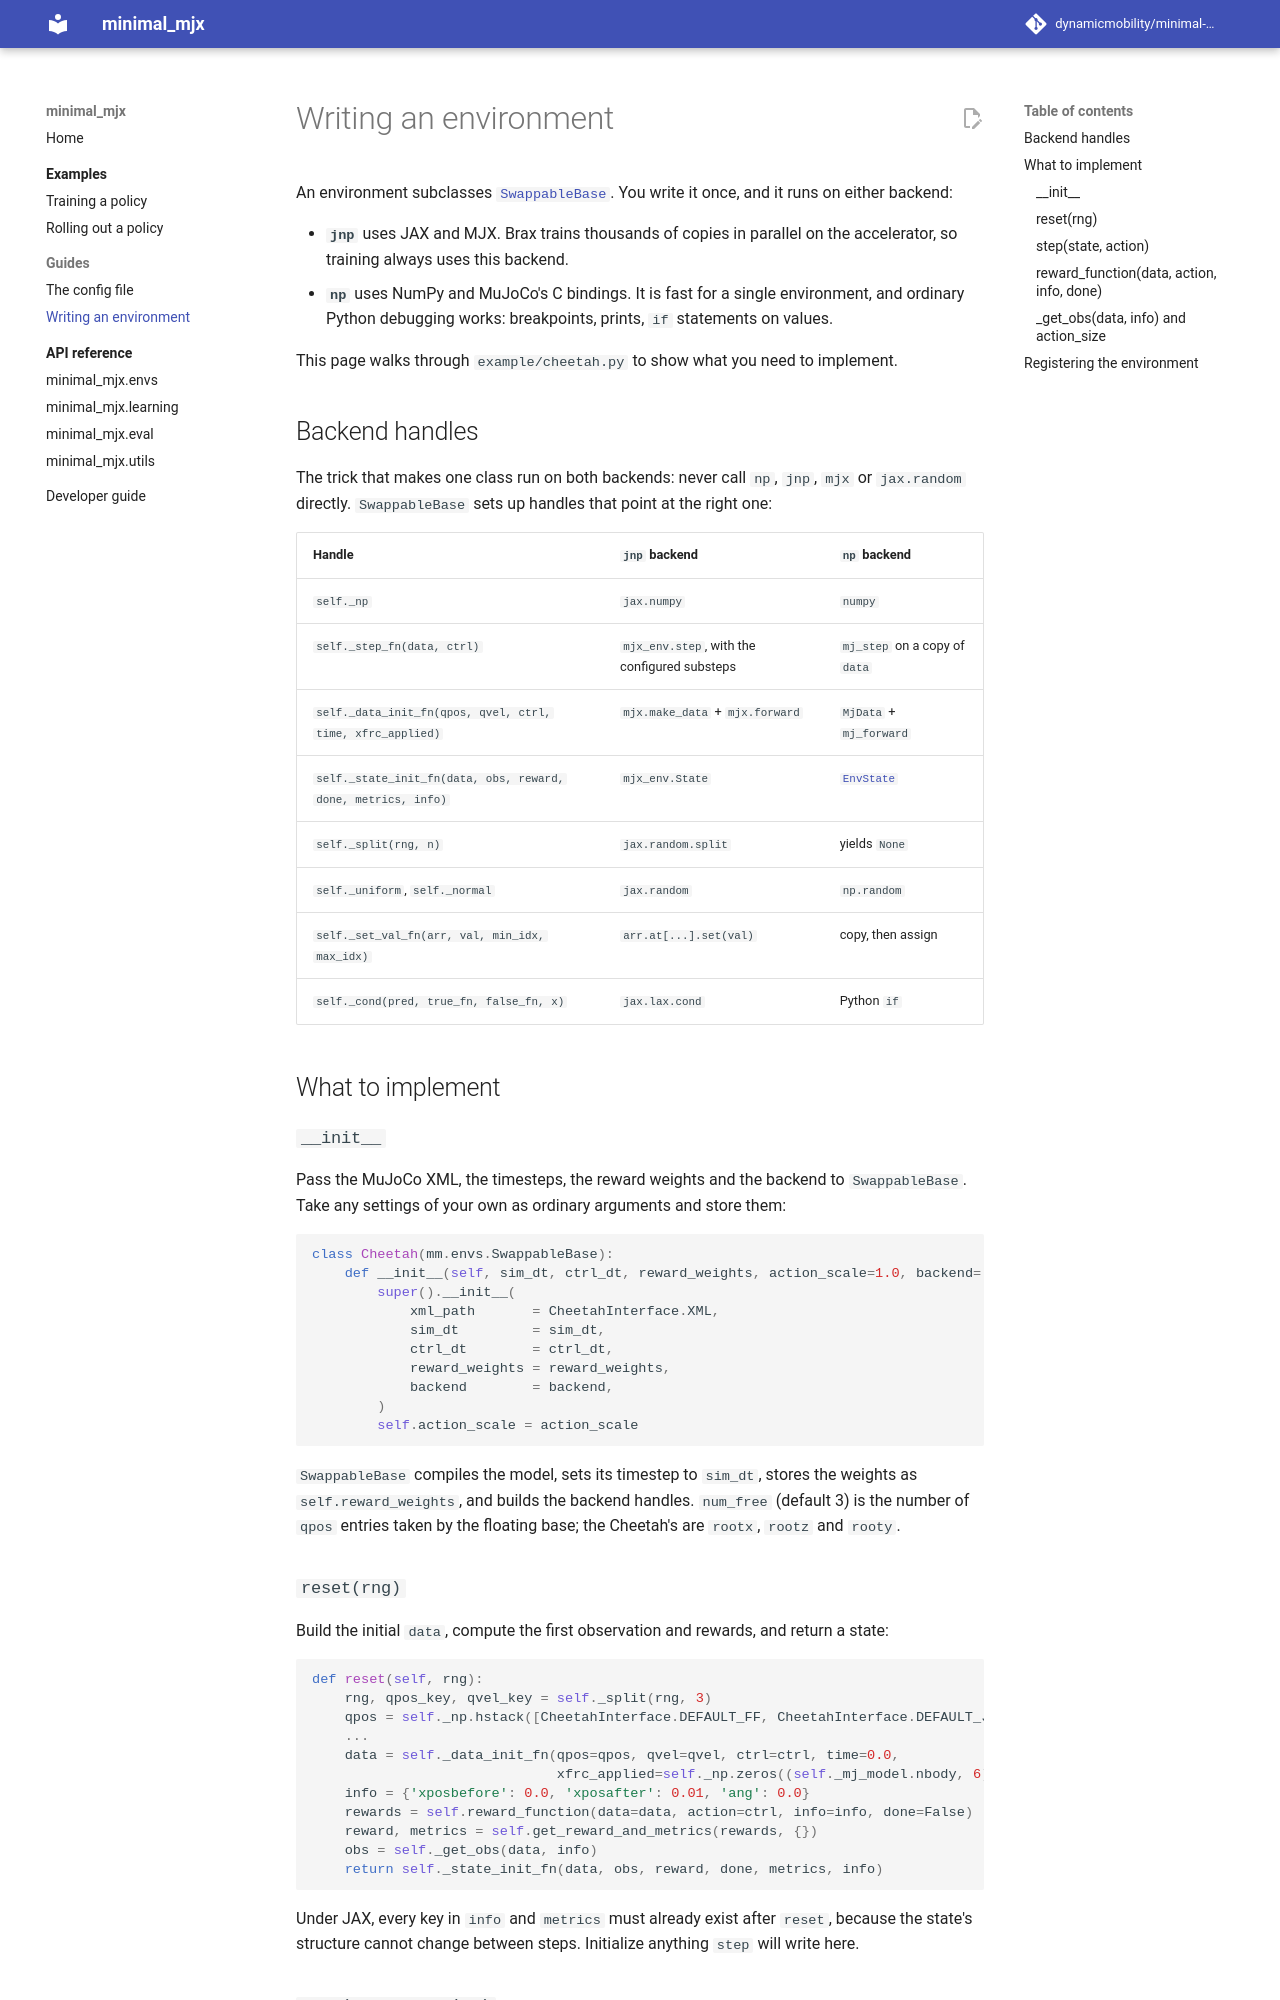

repository: dynamicmobility/minimal-mjx · page: guides/environment/index.html · generator: mkdocs

# Writing an environment

An environment subclasses [`SwappableBase`][minimal_mjx.envs.generic.base.SwappableBase].
You write it once, and it runs on either backend:

- **`jnp`** uses JAX and MJX. Brax trains thousands of copies in parallel on the
  accelerator, so training always uses this backend.
- **`np`** uses NumPy and MuJoCo's C bindings. It is fast for a single environment, and
  ordinary Python debugging works: breakpoints, prints, `if` statements on values.

This page walks through `example/cheetah.py` to show what you need to implement.

## Backend handles

The trick that makes one class run on both backends: never call `np`, `jnp`, `mjx` or
`jax.random` directly. `SwappableBase` sets up handles that point at the right one:

| Handle | `jnp` backend | `np` backend |
| --- | --- | --- |
| `self._np` | `jax.numpy` | `numpy` |
| `self._step_fn(data, ctrl)` | `mjx_env.step`, with the configured substeps | `mj_step` on a copy of `data` |
| `self._data_init_fn(qpos, qvel, ctrl, time, xfrc_applied)` | `mjx.make_data` + `mjx.forward` | `MjData` + `mj_forward` |
| `self._state_init_fn(data, obs, reward, done, metrics, info)` | `mjx_env.State` | [`EnvState`][minimal_mjx.utils.state.EnvState] |
| `self._split(rng, n)` | `jax.random.split` | yields `None` |
| `self._uniform`, `self._normal` | `jax.random` | `np.random` |
| `self._set_val_fn(arr, val, min_idx, max_idx)` | `arr.at[...].set(val)` | copy, then assign |
| `self._cond(pred, true_fn, false_fn, x)` | `jax.lax.cond` | Python `if` |

## What to implement

### `__init__`

Pass the MuJoCo XML, the timesteps, the reward weights and the backend to
`SwappableBase`. Take any settings of your own as ordinary arguments and store them:

```python
class Cheetah(mm.envs.SwappableBase):
    def __init__(self, sim_dt, ctrl_dt, reward_weights, action_scale=1.0, backend='jnp'):
        super().__init__(
            xml_path       = CheetahInterface.XML,
            sim_dt         = sim_dt,
            ctrl_dt        = ctrl_dt,
            reward_weights = reward_weights,
            backend        = backend,
        )
        self.action_scale = action_scale
```

`SwappableBase` compiles the model, sets its timestep to `sim_dt`, stores the weights
as `self.reward_weights`, and builds the backend handles. `num_free` (default 3) is the number of `qpos` entries
taken by the floating base; the Cheetah's are `rootx`, `rootz` and `rooty`.

### `reset(rng)`

Build the initial `data`, compute the first observation and rewards, and return a state:

```python
def reset(self, rng):
    rng, qpos_key, qvel_key = self._split(rng, 3)
    qpos = self._np.hstack([CheetahInterface.DEFAULT_FF, CheetahInterface.DEFAULT_JT])
    ...
    data = self._data_init_fn(qpos=qpos, qvel=qvel, ctrl=ctrl, time=0.0,
                              xfrc_applied=self._np.zeros((self._mj_model.nbody, 6)))
    info = {'xposbefore': 0.0, 'xposafter': 0.01, 'ang': 0.0}
    rewards = self.reward_function(data=data, action=ctrl, info=info, done=False)
    reward, metrics = self.get_reward_and_metrics(rewards, {})
    obs = self._get_obs(data, info)
    return self._state_init_fn(data, obs, reward, done, metrics, info)
```

Under JAX, every key in `info` and `metrics` must already exist after `reset`, because
the state's structure cannot change between steps. Initialize anything `step` will
write here.
